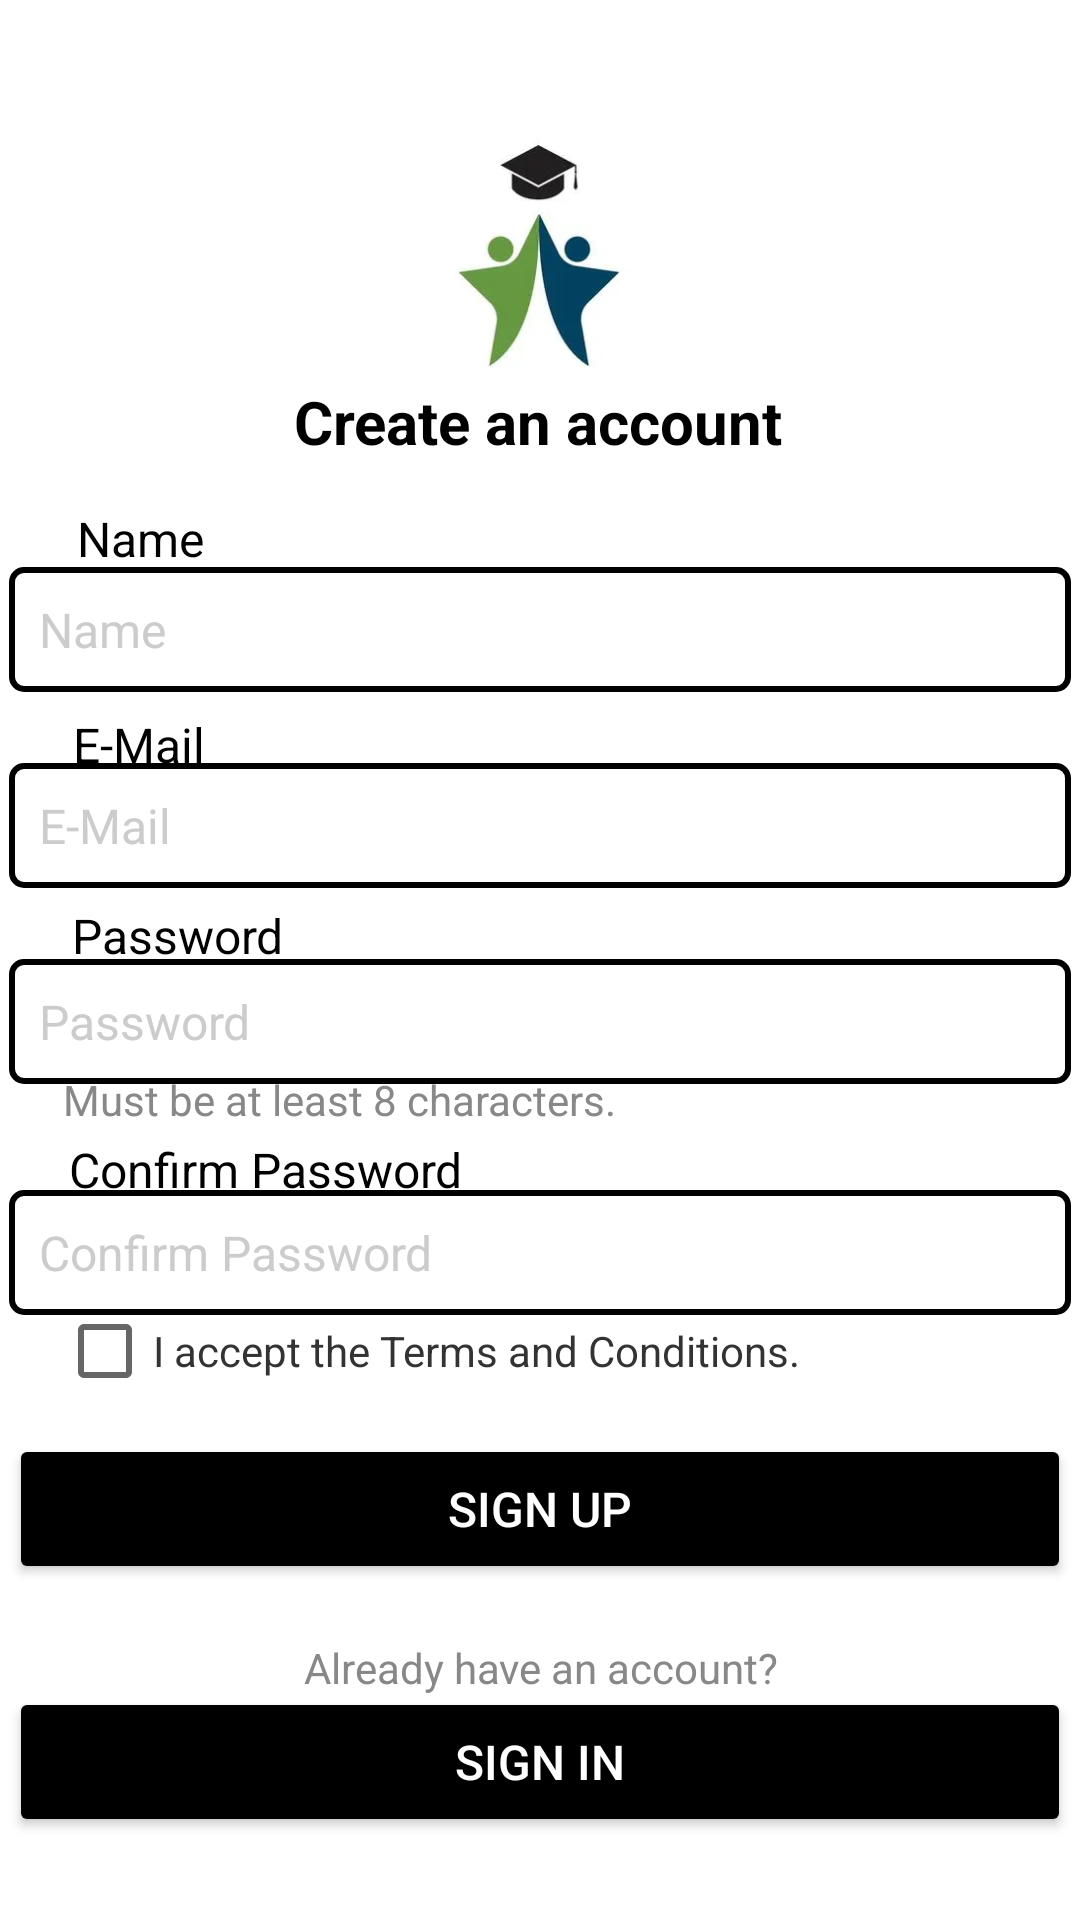

Produce the Android XML layout that renders to this screen, including the resource entries it uses.
<!-- AndroidManifest.xml: application theme Theme.StudentOrganizer -->
<!-- res/layout/activity_register.xml -->
<?xml version="1.0" encoding="utf-8"?>
<androidx.constraintlayout.widget.ConstraintLayout xmlns:android="http://schemas.android.com/apk/res/android"
    xmlns:app="http://schemas.android.com/apk/res-auto"
    xmlns:tools="http://schemas.android.com/tools"
    android:id="@+id/registerMain"
    android:layout_width="match_parent"
    android:layout_height="match_parent"
    tools:context=".activities.RegisterActivity">

    <ImageView
        android:id="@+id/ivLogo"
        android:layout_width="142dp"
        android:layout_height="115dp"
        android:contentDescription="@string/app_name"
        app:layout_constraintBottom_toBottomOf="parent"
        app:layout_constraintEnd_toEndOf="parent"
        app:layout_constraintHorizontal_bias="0.498"
        app:layout_constraintStart_toStartOf="parent"
        app:layout_constraintTop_toTopOf="parent"
        app:layout_constraintVertical_bias="0.053"
        app:srcCompat="@drawable/logo" />

    <TextView
        android:id="@+id/tvCreateAccount"
        android:layout_width="wrap_content"
        android:layout_height="wrap_content"
        android:gravity="center_horizontal"
        android:text="@string/create_account"
        android:textColor="@color/black"
        android:textSize="20sp"
        android:textStyle="bold"
        app:layout_constraintBottom_toBottomOf="parent"
        app:layout_constraintEnd_toEndOf="parent"
        app:layout_constraintHorizontal_bias="0.498"
        app:layout_constraintStart_toStartOf="parent"
        app:layout_constraintTop_toTopOf="parent"
        app:layout_constraintVertical_bias="0.207" />

    <EditText
        android:id="@+id/etName"
        android:layout_width="354dp"
        android:layout_height="wrap_content"
        android:autofillHints="name"
        android:background="@drawable/et_border"
        android:hint="@string/name"
        android:inputType="textPersonName"
        android:padding="10dp"
        android:textColor="@color/black"
        android:textColorHint="@color/gray_light"
        android:textSize="16sp"
        app:layout_constraintBottom_toBottomOf="parent"
        app:layout_constraintEnd_toEndOf="parent"
        app:layout_constraintHorizontal_bias="0.491"
        app:layout_constraintStart_toStartOf="parent"
        app:layout_constraintTop_toTopOf="parent"
        app:layout_constraintVertical_bias="0.316" />

    <TextView
        android:id="@+id/tvName"
        android:layout_width="wrap_content"
        android:layout_height="wrap_content"
        android:text="@string/name"
        android:textColor="@color/black"
        android:textSize="16sp"
        app:layout_constraintBottom_toBottomOf="parent"
        app:layout_constraintEnd_toEndOf="parent"
        app:layout_constraintHorizontal_bias="0.081"
        app:layout_constraintStart_toStartOf="parent"
        app:layout_constraintTop_toTopOf="parent"
        app:layout_constraintVertical_bias="0.273" />

    <TextView
        android:id="@+id/tvEmail"
        android:layout_width="wrap_content"
        android:layout_height="wrap_content"
        android:text="@string/email"
        android:textColor="@color/black"
        android:textSize="16sp"
        app:layout_constraintBottom_toBottomOf="parent"
        app:layout_constraintEnd_toEndOf="parent"
        app:layout_constraintHorizontal_bias="0.077"
        app:layout_constraintStart_toStartOf="parent"
        app:layout_constraintTop_toTopOf="parent"
        app:layout_constraintVertical_bias="0.384" />

    <EditText
        android:id="@+id/etEmail"
        android:layout_width="354dp"
        android:layout_height="wrap_content"
        android:autofillHints="emailAddress"
        android:background="@drawable/et_border"
        android:hint="@string/email"
        android:inputType="textEmailAddress"
        android:padding="10dp"
        android:textColorHint="@color/gray_light"
        android:textColor="@color/black"
        android:textSize="16sp"
        app:layout_constraintBottom_toBottomOf="parent"
        app:layout_constraintEnd_toEndOf="parent"
        app:layout_constraintHorizontal_bias="0.473"
        app:layout_constraintStart_toStartOf="parent"
        app:layout_constraintTop_toTopOf="parent"
        app:layout_constraintVertical_bias="0.425" />

    <TextView
        android:id="@+id/tvPassword"
        android:layout_width="wrap_content"
        android:layout_height="wrap_content"
        android:text="@string/password"
        android:textColor="@color/black"
        android:textSize="16sp"
        app:layout_constraintBottom_toBottomOf="parent"
        app:layout_constraintEnd_toEndOf="parent"
        app:layout_constraintHorizontal_bias="0.083"
        app:layout_constraintStart_toStartOf="parent"
        app:layout_constraintTop_toTopOf="parent"
        app:layout_constraintVertical_bias="0.487" />

    <TextView
        android:id="@+id/tvPasswordDetails"
        android:layout_width="wrap_content"
        android:layout_height="wrap_content"
        android:gravity="start"
        android:text="@string/password_details"
        android:textColor="@color/gray_medium"
        android:textSize="14sp"
        app:layout_constraintBottom_toBottomOf="parent"
        app:layout_constraintEnd_toEndOf="parent"
        app:layout_constraintHorizontal_bias="0.12"
        app:layout_constraintStart_toStartOf="parent"
        app:layout_constraintTop_toTopOf="parent"
        app:layout_constraintVertical_bias="0.575" />

    <EditText
        android:id="@+id/etPassword"
        android:layout_width="354dp"
        android:layout_height="wrap_content"
        android:autofillHints="password"
        android:background="@drawable/et_border"
        android:hint="@string/password"
        android:inputType="textPassword"
        android:padding="10dp"
        android:textColor="@color/black"
        android:textColorHint="@color/gray_light"
        android:textSize="16sp"
        app:layout_constraintBottom_toBottomOf="parent"
        app:layout_constraintEnd_toEndOf="parent"
        app:layout_constraintHorizontal_bias="0.508"
        app:layout_constraintStart_toStartOf="parent"
        app:layout_constraintTop_toTopOf="parent"
        app:layout_constraintVertical_bias="0.534" />

    <TextView
        android:id="@+id/tvPasswordConfirm"
        android:layout_width="wrap_content"
        android:layout_height="wrap_content"
        android:text="@string/confirm_password"
        android:textColor="@color/black"
        android:textSize="16sp"
        app:layout_constraintBottom_toBottomOf="parent"
        app:layout_constraintEnd_toEndOf="parent"
        app:layout_constraintHorizontal_bias="0.101"
        app:layout_constraintStart_toStartOf="parent"
        app:layout_constraintTop_toTopOf="parent"
        app:layout_constraintVertical_bias="0.613" />

    <EditText
        android:id="@+id/etPasswordConfirm"
        android:layout_width="354dp"
        android:layout_height="wrap_content"
        android:autofillHints="password"
        android:background="@drawable/et_border"
        android:hint="@string/confirm_password"
        android:inputType="textPassword"
        android:padding="10dp"
        android:textColor="@color/black"
        android:textColorHint="@color/gray_light"
        android:textSize="16sp"
        app:layout_constraintBottom_toBottomOf="parent"
        app:layout_constraintEnd_toEndOf="parent"
        app:layout_constraintHorizontal_bias="0.491"
        app:layout_constraintStart_toStartOf="parent"
        app:layout_constraintTop_toTopOf="parent"
        app:layout_constraintVertical_bias="0.663" />

    <CheckBox
        android:id="@+id/cbAcceptTerms"
        android:layout_width="wrap_content"
        android:layout_height="wrap_content"
        android:text="@string/accept_terms"
        android:textColor="@color/gray_dark"
        android:textSize="14sp"
        app:layout_constraintBottom_toBottomOf="parent"
        app:layout_constraintEnd_toEndOf="parent"
        app:layout_constraintHorizontal_bias="0.17"
        app:layout_constraintStart_toStartOf="parent"
        app:layout_constraintTop_toTopOf="parent"
        app:layout_constraintVertical_bias="0.72" />

    <Button
        android:id="@+id/btnSignUp"
        android:layout_width="354dp"
        android:layout_height="50dp"
        android:text="@string/sign_up"
        android:textColor="@color/white"
        android:textSize="16sp"
        app:backgroundTint="@color/black"
        app:cornerRadius="25dp"
        app:layout_constraintBottom_toBottomOf="parent"
        app:layout_constraintEnd_toEndOf="parent"
        app:layout_constraintHorizontal_bias="0.526"
        app:layout_constraintStart_toStartOf="parent"
        app:layout_constraintTop_toTopOf="parent"
        app:layout_constraintVertical_bias="0.81"
        app:strokeColor="@color/gray_dark"
        app:strokeWidth="1dp" />

    <Button
        android:id="@+id/btnSignIn"
        android:layout_width="354dp"
        android:layout_height="50dp"
        android:text="@string/sign_in"
        android:textColor="@color/white"
        android:textSize="16sp"
        app:backgroundTint="@color/black"
        app:cornerRadius="25dp"
        app:layout_constraintBottom_toBottomOf="parent"
        app:layout_constraintEnd_toEndOf="parent"
        app:layout_constraintHorizontal_bias="0.526"
        app:layout_constraintStart_toStartOf="parent"
        app:layout_constraintTop_toTopOf="parent"
        app:layout_constraintVertical_bias="0.953"
        app:strokeColor="@color/gray_medium"
        app:strokeWidth="1dp" />

    <TextView
        android:id="@+id/tvOr"
        android:layout_width="wrap_content"
        android:layout_height="wrap_content"
        android:gravity="center_horizontal"
        android:text="@string/already_have_account"
        android:textColor="@color/gray_medium"
        android:textSize="14sp"
        app:layout_constraintBottom_toBottomOf="parent"
        app:layout_constraintEnd_toEndOf="parent"
        app:layout_constraintHorizontal_bias="0.503"
        app:layout_constraintStart_toStartOf="parent"
        app:layout_constraintTop_toTopOf="parent"
        app:layout_constraintVertical_bias="0.88" />

</androidx.constraintlayout.widget.ConstraintLayout>
<!-- resources referenced by this layout -->
<resources>
  <color name="black">#FF000000</color>
  <color name="gray_dark">#FF333333</color>
  <color name="gray_light">#FFCCCCCC</color>
  <color name="gray_medium">#FF888888</color>
  <color name="white">#FFFFFFFF</color>
  <!-- drawable et_border (drawable) -->
  <?xml version="1.0" encoding="utf-8"?>
  <shape xmlns:android="http://schemas.android.com/apk/res/android">
  
      <solid android:color="@android:color/transparent"/>
  
      <stroke
          android:width="2dp"
          android:color="@color/black"/>
  
      <corners android:radius="4dp"/>
  
  </shape>
  <!-- drawable logo: png bitmap (drawable, 31616 bytes) -->
  <string name="accept_terms">I accept the Terms and Conditions.</string>
  <string name="already_have_account">Already have an account?</string>
  <string name="app_name">Student Organizer</string>
  <string name="confirm_password">Confirm Password</string>
  <string name="create_account">Create an account</string>
  <string name="email">E-Mail</string>
  <string name="name">Name</string>
  <string name="password">Password</string>
  <string name="password_details">Must be at least 8 characters.</string>
  <string name="sign_in">sign in</string>
  <string name="sign_up">sign up</string>
  <style name="Theme.StudentOrganizer" parent="Theme.MaterialComponents.DayNight.NoActionBar">
          
          <item name="colorPrimary">@color/black</item>
          <item name="colorPrimaryVariant">@color/gray</item>
          <item name="colorOnPrimary">@color/white</item>
          
          <item name="colorSecondary">@android:color/darker_gray</item>
          <item name="colorSecondaryVariant">@android:color/darker_gray</item>
          <item name="colorOnSecondary">@color/black</item>
          
          <item name="android:statusBarColor">?attr/colorPrimaryVariant</item>
          
      </style>
</resources>
